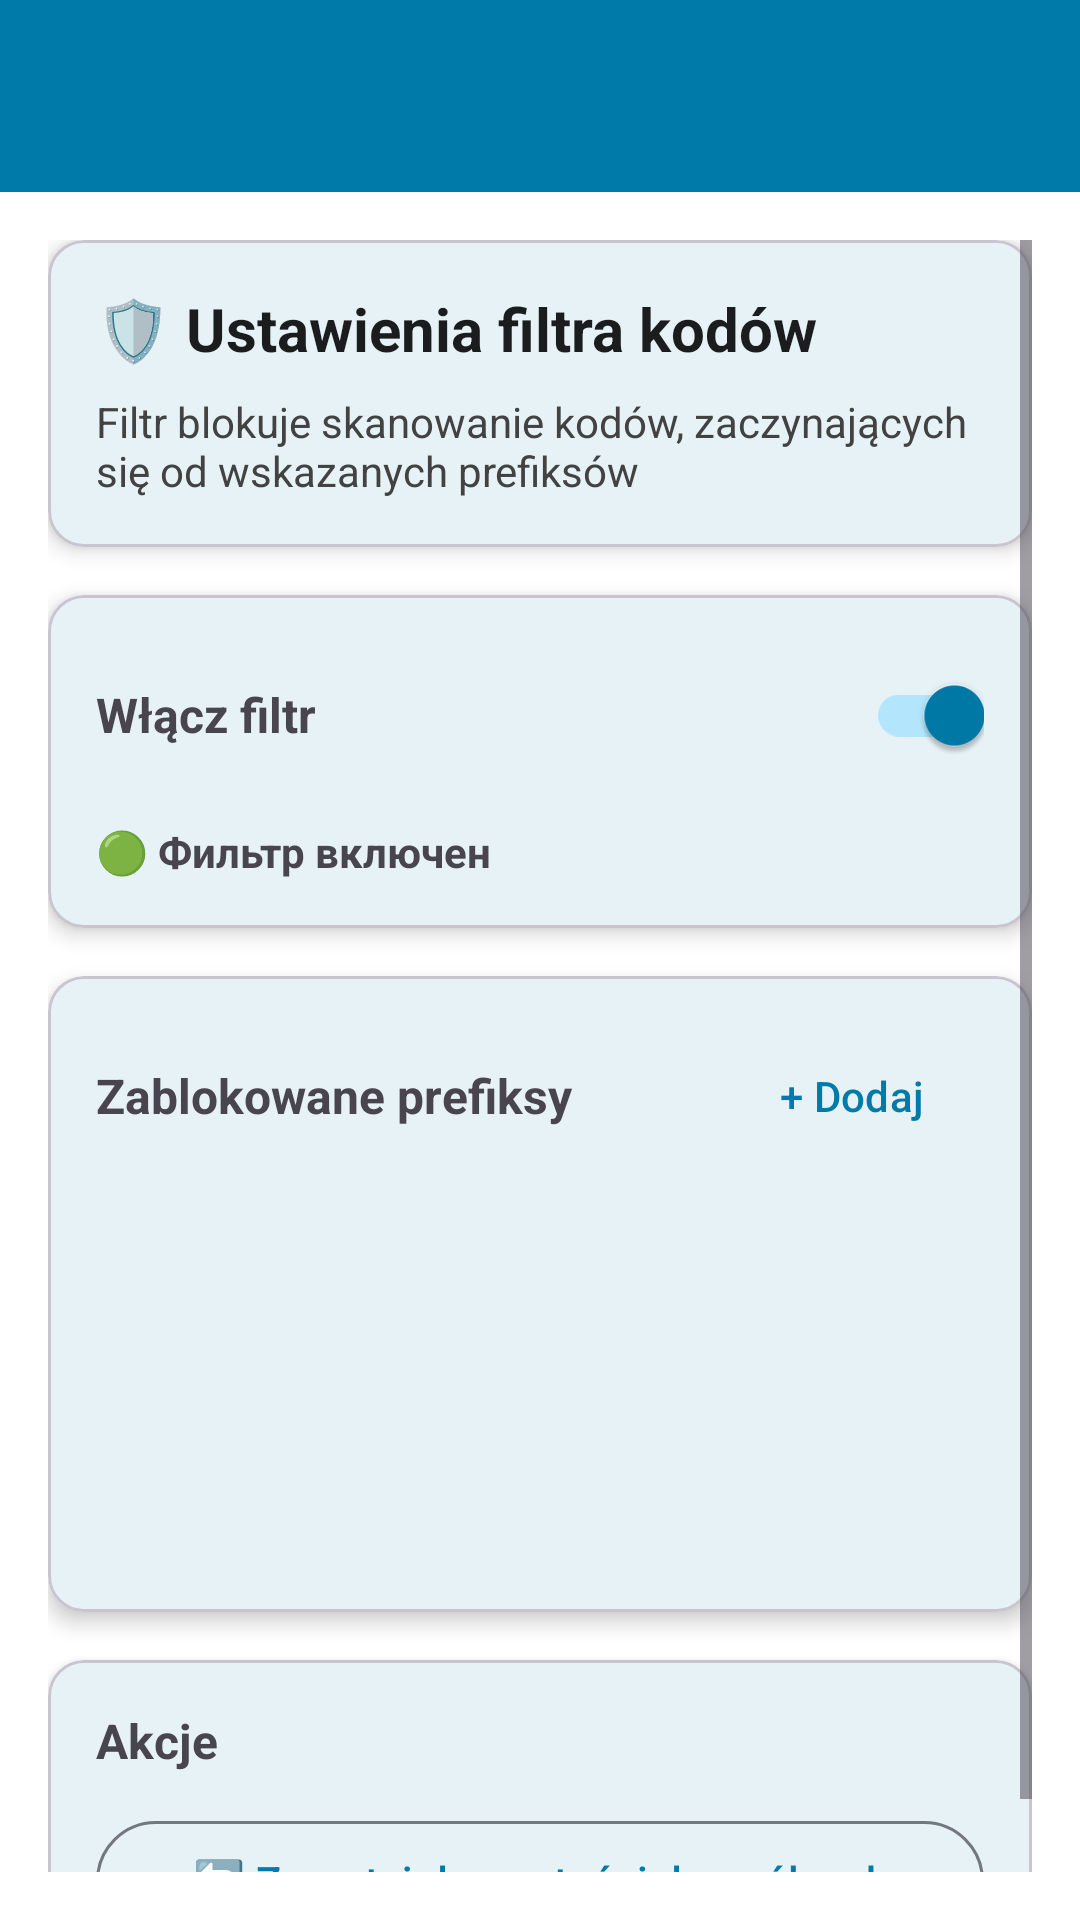

Reconstruct the res/layout file that produces this screen, plus the resources it refers to.
<!-- AndroidManifest.xml: application theme Theme.ZadbanoSorterScanner -->
<!-- res/layout/activity_filter_settings.xml -->
<?xml version="1.0" encoding="utf-8"?>
<LinearLayout xmlns:android="http://schemas.android.com/apk/res/android"
    xmlns:app="http://schemas.android.com/apk/res-auto"
    xmlns:tools="http://schemas.android.com/tools"
    android:layout_width="match_parent"
    android:layout_height="match_parent"
    android:orientation="vertical"
    tools:context=".FilterSettingsActivity">

    
    <com.google.android.material.appbar.MaterialToolbar
        android:id="@+id/toolbar"
        android:layout_width="match_parent"
        android:layout_height="?attr/actionBarSize"
        android:background="?attr/colorPrimary"
        app:titleTextColor="?attr/colorOnPrimary"
        app:navigationIconTint="?attr/colorOnPrimary" />

    
    <ScrollView
        android:layout_width="match_parent"
        android:layout_height="match_parent"
        android:padding="16dp">

        <LinearLayout
            android:layout_width="match_parent"
            android:layout_height="wrap_content"
            android:orientation="vertical">

            
            <com.google.android.material.card.MaterialCardView
                android:layout_width="match_parent"
                android:layout_height="wrap_content"
                android:layout_marginBottom="16dp"
                app:cardCornerRadius="12dp"
                app:cardElevation="4dp">

                <LinearLayout
                    android:layout_width="match_parent"
                    android:layout_height="wrap_content"
                    android:orientation="vertical"
                    android:padding="16dp">

                    <TextView
                        android:layout_width="match_parent"
                        android:layout_height="wrap_content"
                        android:text="@string/filter_settings_header"
                        android:textSize="20sp"
                        android:textStyle="bold"
                        android:textColor="?attr/colorOnSurface"
                        android:layout_marginBottom="8dp" />

                    <TextView
                        android:layout_width="match_parent"
                        android:layout_height="wrap_content"
                        android:text="@string/filter_description"
                        android:textSize="14sp"
                        android:textColor="?attr/colorOnSurfaceVariant" />

                </LinearLayout>

            </com.google.android.material.card.MaterialCardView>

            
            <com.google.android.material.card.MaterialCardView
                android:layout_width="match_parent"
                android:layout_height="wrap_content"
                android:layout_marginBottom="16dp"
                app:cardCornerRadius="12dp"
                app:cardElevation="4dp">

                <LinearLayout
                    android:layout_width="match_parent"
                    android:layout_height="wrap_content"
                    android:orientation="vertical"
                    android:padding="16dp">

                    
                    <LinearLayout
                        android:layout_width="match_parent"
                        android:layout_height="wrap_content"
                        android:gravity="center_vertical"
                        android:orientation="horizontal"
                        android:layout_marginBottom="12dp">

                        <TextView
                            android:layout_width="0dp"
                            android:layout_height="wrap_content"
                            android:layout_weight="1"
                            android:text="@string/filter_enable_title"
                            android:textSize="16sp"
                            android:textStyle="bold" />

                        <com.google.android.material.switchmaterial.SwitchMaterial
                            android:id="@+id/filterEnabledSwitch"
                            android:layout_width="wrap_content"
                            android:layout_height="wrap_content"
                            android:checked="true" />

                    </LinearLayout>

                    
                    <TextView
                        android:id="@+id/filterStatusText"
                        android:layout_width="match_parent"
                        android:layout_height="wrap_content"
                        android:text="🟢 Фильтр включен"
                        android:textSize="14sp"
                        android:textStyle="bold"
                        tools:text="🟢 Фильтр включен (3 правила)" />

                </LinearLayout>

            </com.google.android.material.card.MaterialCardView>

            
            <com.google.android.material.card.MaterialCardView
                android:layout_width="match_parent"
                android:layout_height="wrap_content"
                android:layout_marginBottom="16dp"
                app:cardCornerRadius="12dp"
                app:cardElevation="4dp">

                <LinearLayout
                    android:layout_width="match_parent"
                    android:layout_height="wrap_content"
                    android:orientation="vertical"
                    android:padding="16dp">

                    
                    <LinearLayout
                        android:layout_width="match_parent"
                        android:layout_height="wrap_content"
                        android:gravity="center_vertical"
                        android:orientation="horizontal"
                        android:layout_marginBottom="12dp">

                        <TextView
                            android:layout_width="0dp"
                            android:layout_height="wrap_content"
                            android:layout_weight="1"
                            android:text="@string/blocked_prefixes"
                            android:textSize="16sp"
                            android:textStyle="bold" />

                        <com.google.android.material.button.MaterialButton
                            android:id="@+id/addFilterButton"
                            android:layout_width="wrap_content"
                            android:layout_height="wrap_content"
                            android:text="@string/add_filter_short"
                            style="@style/Widget.Material3.Button.TextButton" />

                    </LinearLayout>

                    
                    <androidx.recyclerview.widget.RecyclerView
                        android:id="@+id/filtersRecyclerView"
                        android:layout_width="match_parent"
                        android:layout_height="wrap_content"
                        android:minHeight="120dp"
                        tools:listitem="@layout/item_filter" />

                </LinearLayout>

            </com.google.android.material.card.MaterialCardView>

            
            <com.google.android.material.card.MaterialCardView
                android:layout_width="match_parent"
                android:layout_height="wrap_content"
                app:cardCornerRadius="12dp"
                app:cardElevation="4dp">

                <LinearLayout
                    android:layout_width="match_parent"
                    android:layout_height="wrap_content"
                    android:orientation="vertical"
                    android:padding="16dp">

                    <TextView
                        android:layout_width="match_parent"
                        android:layout_height="wrap_content"
                        android:text="@string/actions"
                        android:textSize="16sp"
                        android:textStyle="bold"
                        android:layout_marginBottom="12dp" />

                    <com.google.android.material.button.MaterialButton
                        android:id="@+id/resetFiltersButton"
                        android:layout_width="match_parent"
                        android:layout_height="wrap_content"
                        android:text="@string/reset_to_defaults"
                        style="@style/Widget.Material3.Button.OutlinedButton" />

                </LinearLayout>

            </com.google.android.material.card.MaterialCardView>

        </LinearLayout>

    </ScrollView>

</LinearLayout>
<!-- res/layout/item_filter.xml (included above) -->
<?xml version="1.0" encoding="utf-8"?>
<LinearLayout xmlns:android="http://schemas.android.com/apk/res/android"
    xmlns:tools="http://schemas.android.com/tools"
    android:layout_width="match_parent"
    android:layout_height="wrap_content"
    android:layout_marginBottom="8dp"
    android:background="?attr/colorSurfaceVariant"
    android:orientation="horizontal"
    android:padding="12dp"
    android:layout_marginStart="4dp"
    android:layout_marginEnd="4dp">

    
    <LinearLayout
        android:layout_width="0dp"
        android:layout_height="wrap_content"
        android:layout_weight="1"
        android:orientation="vertical">

        
        <TextView
            android:id="@+id/prefixTextView"
            android:layout_width="match_parent"
            android:layout_height="wrap_content"
            android:textSize="16sp"
            android:textStyle="bold"
            android:textColor="?attr/colorOnSurfaceVariant"
            tools:text="WAW-MA" />

        
        <TextView
            android:layout_width="match_parent"
            android:layout_height="wrap_content"
            android:layout_marginTop="2dp"
            android:text="Заблокированный префикс"
            android:textSize="12sp"
            android:alpha="0.7"
            android:textColor="?attr/colorOnSurfaceVariant" />

    </LinearLayout>

    
    <ImageView
        android:id="@+id/deleteIcon"
        android:layout_width="32dp"
        android:layout_height="32dp"
        android:layout_marginStart="8dp"
        android:background="?attr/selectableItemBackgroundBorderless"
        android:clickable="true"
        android:contentDescription="Удалить фильтр"
        android:focusable="true"
        android:padding="4dp"
        android:src="@drawable/ic_delete" />

</LinearLayout>
<!-- resources referenced by this layout -->
<resources>
  <string name="actions">Akcje</string>
  <string name="add_filter_short">+ Dodaj</string>
  <string name="blocked_prefixes">Zablokowane prefiksy</string>
  <string name="filter_description">Filtr blokuje skanowanie kodów, zaczynających się od wskazanych prefiksów</string>
  <string name="filter_enable_title">Włącz filtr</string>
  <string name="filter_settings_header">🛡️ Ustawienia filtra kodów</string>
  <string name="reset_to_defaults">🔄 Zresetuj do wartości domyślnych</string>
  <style name="Theme.ZadbanoSorterScanner" parent="Base.Theme.ZadbanoSorterScanner" />
  <color name="md_theme_light_primary">#007AA8</color>
  <color name="md_theme_light_onPrimary">#FFFFFF</color>
  <color name="md_theme_light_primaryContainer">#B3E5FC</color>
  <color name="md_theme_light_onPrimaryContainer">#001E2B</color>
  <color name="md_theme_light_secondary">#03D3EF</color>
  <color name="md_theme_light_onSecondary">#FFFFFF</color>
  <color name="md_theme_light_secondaryContainer">#E0F7FF</color>
  <color name="md_theme_light_onSecondaryContainer">#001922</color>
  <color name="md_theme_light_tertiary">#0097A7</color>
  <color name="md_theme_light_onTertiary">#FFFFFF</color>
  <color name="md_theme_light_tertiaryContainer">#B2EBF2</color>
  <color name="md_theme_light_onTertiaryContainer">#002025</color>
  <color name="md_theme_light_error">#D32F2F</color>
  <color name="md_theme_light_onError">#FFFFFF</color>
  <color name="md_theme_light_errorContainer">#FFEBEE</color>
  <color name="md_theme_light_onErrorContainer">#410002</color>
  <color name="md_theme_light_outline">#73777F</color>
  <color name="md_theme_light_background">#FFFFFF</color>
  <color name="md_theme_light_onBackground">#1A1C1E</color>
  <color name="md_theme_light_surface">#FFFFFF</color>
  <color name="md_theme_light_onSurface">#1A1C1E</color>
  <color name="md_theme_light_surfaceVariant">#F5F5F5</color>
  <color name="md_theme_light_onSurfaceVariant">#424242</color>
</resources>
